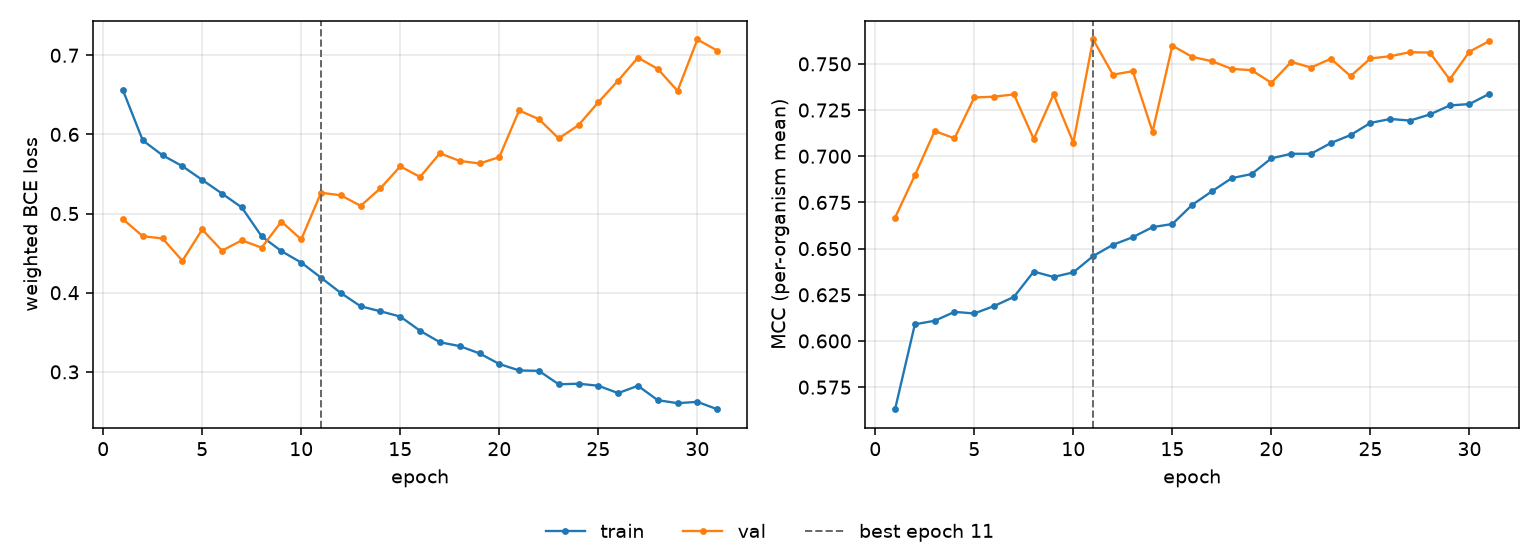

Values plotted in this chart, from the file beside it:
epoch, tr_loss, vl_loss, tr_mcc, vl_mcc, is_best
1, 0.6557, 0.4928, 0.5631, 0.6668, False
2, 0.5924, 0.4714, 0.609, 0.6897, False
3, 0.5736, 0.4685, 0.6109, 0.7136, False
4, 0.5599, 0.4403, 0.6158, 0.7097, False
5, 0.5425, 0.4799, 0.6149, 0.7318, False
6, 0.5253, 0.4531, 0.6189, 0.7322, False
7, 0.5077, 0.4662, 0.6239, 0.7335, False
8, 0.4713, 0.4569, 0.6376, 0.7093, False
9, 0.4525, 0.4899, 0.6346, 0.7335, False
10, 0.4381, 0.4673, 0.6371, 0.7074, False
11, 0.419, 0.5263, 0.646, 0.7632, True
12, 0.3996, 0.5231, 0.6521, 0.7441, False
13, 0.3828, 0.5097, 0.6562, 0.7461, False
14, 0.3765, 0.532, 0.6616, 0.7134, False
15, 0.3699, 0.5596, 0.6633, 0.7599, False
16, 0.3519, 0.5463, 0.6737, 0.7538, False
17, 0.3374, 0.5761, 0.681, 0.7514, False
18, 0.3326, 0.5665, 0.6882, 0.7473, False
19, 0.3233, 0.5633, 0.6904, 0.7466, False
20, 0.3099, 0.5713, 0.6989, 0.7397, False
21, 0.3018, 0.6303, 0.7013, 0.7511, False
22, 0.3013, 0.6193, 0.7013, 0.748, False
23, 0.2843, 0.5949, 0.7071, 0.7528, False
24, 0.285, 0.6117, 0.7115, 0.7434, False
25, 0.2824, 0.6406, 0.718, 0.753, False
26, 0.2732, 0.668, 0.7202, 0.7541, False
27, 0.2824, 0.697, 0.7193, 0.7563, False
28, 0.2642, 0.6828, 0.7226, 0.7561, False
29, 0.2604, 0.655, 0.7275, 0.7416, False
30, 0.2621, 0.7199, 0.7283, 0.7566, False
31, 0.2528, 0.7059, 0.7338, 0.7623, False
